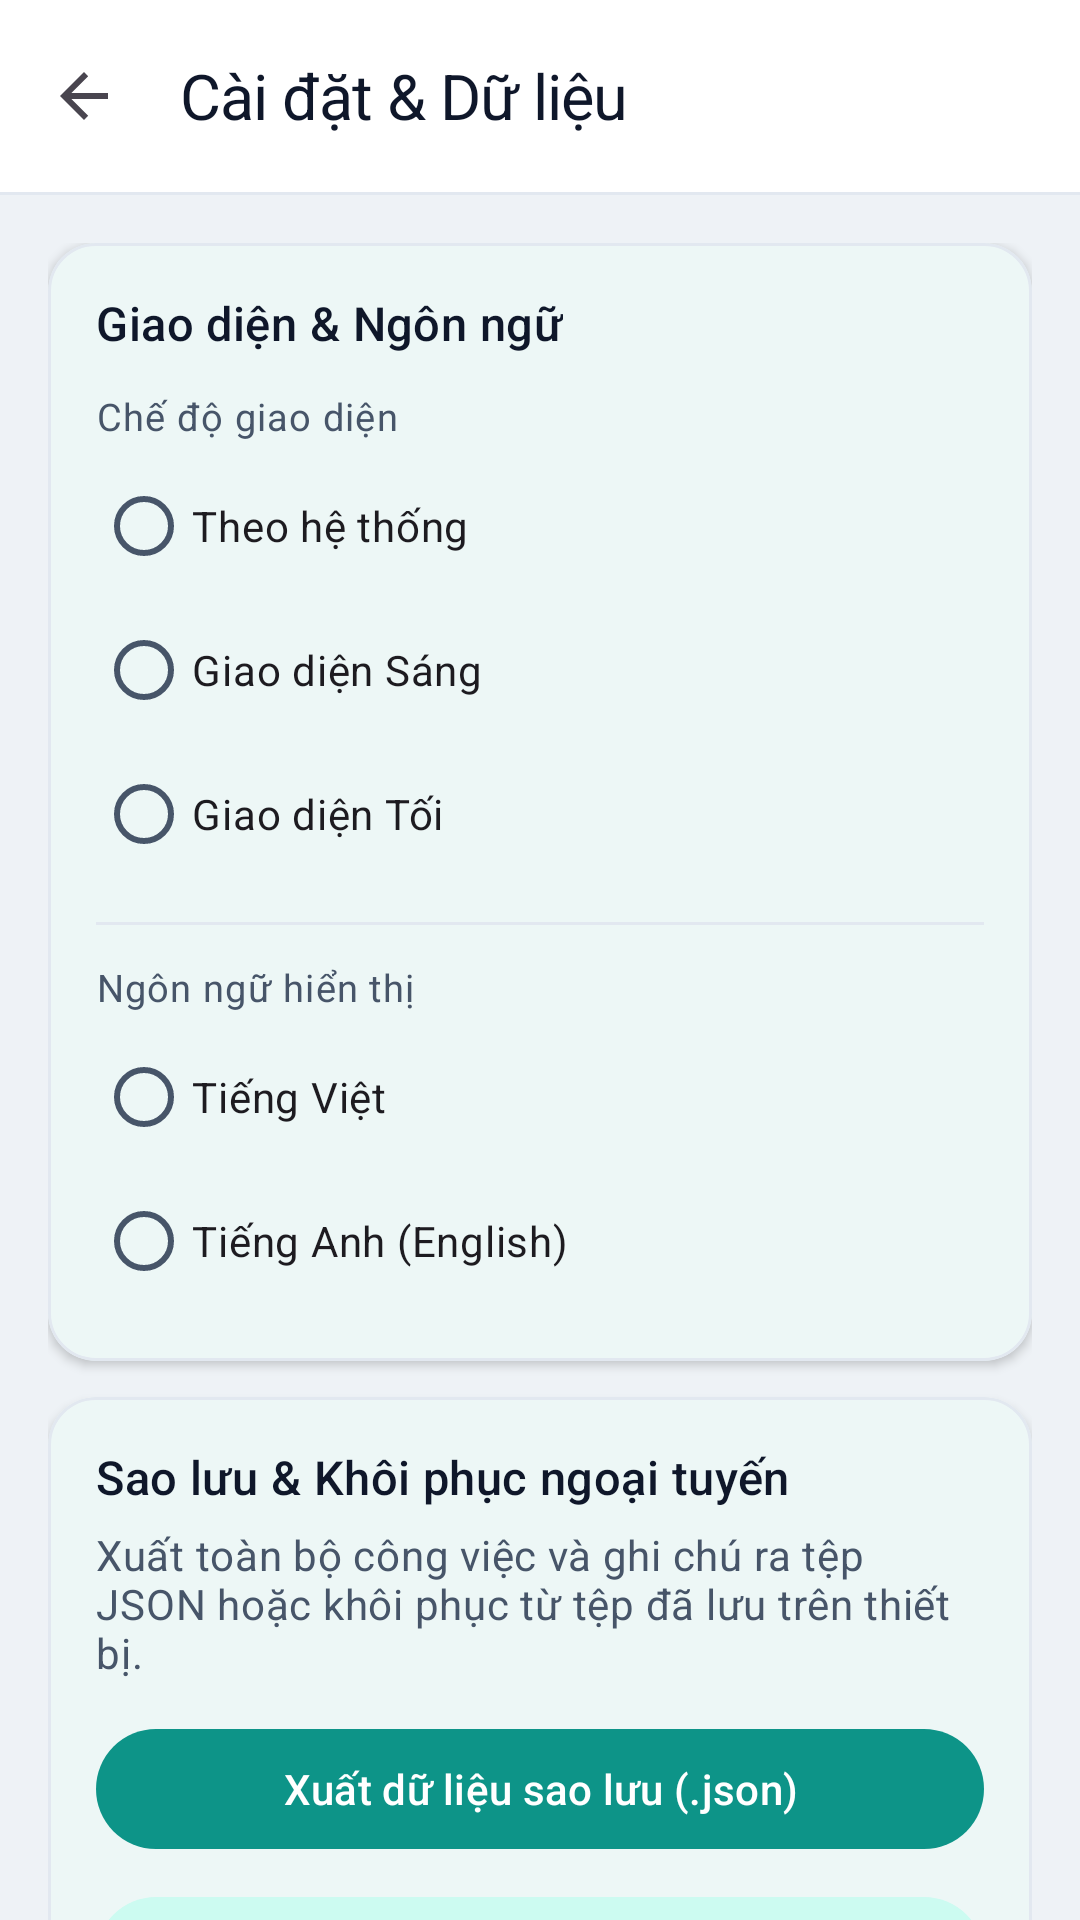

Reconstruct the res/layout file that produces this screen, plus the resources it refers to.
<!-- AndroidManifest.xml: application theme Theme.TodoNotes -->
<!-- res/layout/activity_settings.xml -->
<?xml version="1.0" encoding="utf-8"?>
<androidx.coordinatorlayout.widget.CoordinatorLayout xmlns:android="http://schemas.android.com/apk/res/android"
xmlns:app="http://schemas.android.com/apk/res-auto"
xmlns:tools="http://schemas.android.com/tools"
android:id="@+id/settings_root"
android:layout_width="match_parent"
android:layout_height="match_parent"
android:background="@color/color_background"
tools:context=".ui.settings.SettingsActivity">

    <com.google.android.material.appbar.AppBarLayout
        android:layout_width="match_parent"
        android:layout_height="wrap_content"
        android:background="@color/color_surface"
        app:elevation="2dp"
        app:liftOnScroll="true">

        <com.google.android.material.appbar.MaterialToolbar
            android:id="@+id/toolbar_settings"
            android:layout_width="match_parent"
            android:layout_height="?attr/actionBarSize"
            android:background="@color/color_surface"
            app:navigationIcon="?attr/homeAsUpIndicator"
            app:title="@string/title_settings"
            app:titleTextAppearance="@style/TextAppearance.TodoNotes.ToolbarTitle"
            app:titleTextColor="@color/color_text_primary" />

        <View
            android:layout_width="match_parent"
            android:layout_height="@dimen/stroke_hairline"
            android:background="@color/color_divider" />
    </com.google.android.material.appbar.AppBarLayout>

    <androidx.core.widget.NestedScrollView
        android:layout_width="match_parent"
        android:layout_height="match_parent"
        android:clipToPadding="false"
        android:padding="@dimen/screen_margin"
        app:layout_behavior="@string/appbar_scrolling_view_behavior">

        <LinearLayout
            android:layout_width="match_parent"
            android:layout_height="wrap_content"
            android:orientation="vertical">

            
            <com.google.android.material.card.MaterialCardView
                android:layout_width="match_parent"
                android:layout_height="wrap_content"
                app:cardBackgroundColor="@color/color_surface"
                app:cardCornerRadius="16dp"
                app:cardElevation="2dp"
                app:strokeColor="@color/color_divider"
                app:strokeWidth="@dimen/stroke_hairline">

                <LinearLayout
                    android:layout_width="match_parent"
                    android:layout_height="wrap_content"
                    android:orientation="vertical"
                    android:padding="@dimen/space_4">

                    <TextView
                        android:layout_width="wrap_content"
                        android:layout_height="wrap_content"
                        android:text="@string/settings_section_appearance"
                        android:textAppearance="@style/TextAppearance.TodoNotes.ItemTitle" />

                    <TextView
                        android:layout_width="wrap_content"
                        android:layout_height="wrap_content"
                        android:layout_marginTop="12dp"
                        android:text="@string/settings_theme_label"
                        android:textAppearance="@style/TextAppearance.TodoNotes.Caption" />

                    <RadioGroup
                        android:id="@+id/rg_theme_mode"
                        android:layout_width="match_parent"
                        android:layout_height="wrap_content"
                        android:layout_marginTop="4dp">

                        <com.google.android.material.radiobutton.MaterialRadioButton
                            android:id="@+id/rb_theme_system"
                            android:layout_width="match_parent"
                            android:layout_height="wrap_content"
                            android:minHeight="48dp"
                            android:text="@string/theme_system" />

                        <com.google.android.material.radiobutton.MaterialRadioButton
                            android:id="@+id/rb_theme_light"
                            android:layout_width="match_parent"
                            android:layout_height="wrap_content"
                            android:minHeight="48dp"
                            android:text="@string/theme_light" />

                        <com.google.android.material.radiobutton.MaterialRadioButton
                            android:id="@+id/rb_theme_dark"
                            android:layout_width="match_parent"
                            android:layout_height="wrap_content"
                            android:minHeight="48dp"
                            android:text="@string/theme_dark" />
                    </RadioGroup>

                    <View
                        android:layout_width="match_parent"
                        android:layout_height="@dimen/stroke_hairline"
                        android:layout_marginVertical="12dp"
                        android:background="@color/color_divider" />

                    <TextView
                        android:layout_width="wrap_content"
                        android:layout_height="wrap_content"
                        android:text="@string/settings_language_label"
                        android:textAppearance="@style/TextAppearance.TodoNotes.Caption" />

                    <RadioGroup
                        android:id="@+id/rg_language"
                        android:layout_width="match_parent"
                        android:layout_height="wrap_content"
                        android:layout_marginTop="4dp">

                        <com.google.android.material.radiobutton.MaterialRadioButton
                            android:id="@+id/rb_lang_vi"
                            android:layout_width="match_parent"
                            android:layout_height="wrap_content"
                            android:minHeight="48dp"
                            android:text="@string/lang_vietnamese" />

                        <com.google.android.material.radiobutton.MaterialRadioButton
                            android:id="@+id/rb_lang_en"
                            android:layout_width="match_parent"
                            android:layout_height="wrap_content"
                            android:minHeight="48dp"
                            android:text="@string/lang_english" />
                    </RadioGroup>
                </LinearLayout>
            </com.google.android.material.card.MaterialCardView>

            
            <com.google.android.material.card.MaterialCardView
                android:layout_width="match_parent"
                android:layout_height="wrap_content"
                android:layout_marginTop="@dimen/space_3"
                app:cardBackgroundColor="@color/color_surface"
                app:cardCornerRadius="16dp"
                app:cardElevation="2dp"
                app:strokeColor="@color/color_divider"
                app:strokeWidth="@dimen/stroke_hairline">

                <LinearLayout
                    android:layout_width="match_parent"
                    android:layout_height="wrap_content"
                    android:orientation="vertical"
                    android:padding="@dimen/space_4">

                    <TextView
                        android:layout_width="wrap_content"
                        android:layout_height="wrap_content"
                        android:text="@string/settings_section_backup"
                        android:textAppearance="@style/TextAppearance.TodoNotes.ItemTitle" />

                    <TextView
                        android:layout_width="match_parent"
                        android:layout_height="wrap_content"
                        android:layout_marginTop="6dp"
                        android:text="@string/settings_backup_desc"
                        android:textAppearance="@style/TextAppearance.TodoNotes.Body" />

                    <com.google.android.material.button.MaterialButton
                        android:id="@+id/btn_export_json"
                        style="@style/Widget.Material3.Button"
                        android:layout_width="match_parent"
                        android:layout_height="wrap_content"
                        android:layout_marginTop="12dp"
                        android:minHeight="48dp"
                        android:text="@string/action_export_json" />

                    <com.google.android.material.button.MaterialButton
                        android:id="@+id/btn_import_json"
                        style="@style/Widget.Material3.Button.TonalButton"
                        android:layout_width="match_parent"
                        android:layout_height="wrap_content"
                        android:layout_marginTop="8dp"
                        android:minHeight="48dp"
                        android:text="@string/action_import_json" />
                </LinearLayout>
            </com.google.android.material.card.MaterialCardView>

            
            <com.google.android.material.card.MaterialCardView
                android:layout_width="match_parent"
                android:layout_height="wrap_content"
                android:layout_marginTop="@dimen/space_3"
                android:layout_marginBottom="@dimen/space_4"
                app:cardBackgroundColor="@color/color_surface"
                app:cardCornerRadius="16dp"
                app:cardElevation="2dp"
                app:strokeColor="@color/color_divider"
                app:strokeWidth="@dimen/stroke_hairline">

                <LinearLayout
                    android:layout_width="match_parent"
                    android:layout_height="wrap_content"
                    android:orientation="vertical"
                    android:padding="@dimen/space_4">

                    <TextView
                        android:layout_width="wrap_content"
                        android:layout_height="wrap_content"
                        android:text="@string/label_reminder"
                        android:textAppearance="@style/TextAppearance.TodoNotes.ItemTitle" />

                    <com.google.android.material.button.MaterialButton
                        android:id="@+id/btn_open_notification_settings"
                        style="@style/Widget.Material3.Button.OutlinedButton"
                        android:layout_width="match_parent"
                        android:layout_height="wrap_content"
                        android:layout_marginTop="10dp"
                        android:minHeight="48dp"
                        android:text="@string/dialog_permission_notification_title" />

                    <com.google.android.material.button.MaterialButton
                        android:id="@+id/btn_open_exact_alarm_settings"
                        style="@style/Widget.Material3.Button.OutlinedButton"
                        android:layout_width="match_parent"
                        android:layout_height="wrap_content"
                        android:layout_marginTop="8dp"
                        android:minHeight="48dp"
                        android:text="@string/dialog_permission_exact_alarm_title" />
                </LinearLayout>
            </com.google.android.material.card.MaterialCardView>

        </LinearLayout>
    </androidx.core.widget.NestedScrollView>

</androidx.coordinatorlayout.widget.CoordinatorLayout>
<!-- resources referenced by this layout -->
<resources>
  <color name="color_background">#EEF2F6</color>
  <color name="color_divider">#E2E8F0</color>
  <color name="color_surface">#FFFFFF</color>
  <color name="color_text_primary">#0F172A</color>
  <dimen name="screen_margin">16dp</dimen>
  <dimen name="space_3">12dp</dimen>
  <dimen name="space_4">16dp</dimen>
  <dimen name="stroke_hairline">1dp</dimen>
  <string name="action_export_json">Xuất dữ liệu sao lưu (.json)</string>
  <string name="action_import_json">Khôi phục dữ liệu từ tệp (.json)</string>
  <string name="dialog_permission_exact_alarm_title">Cấp quyền báo thức chính xác</string>
  <string name="dialog_permission_notification_title">Cần quyền hiển thị thông báo</string>
  <string name="label_reminder">Nhắc nhở thông báo</string>
  <string name="lang_english">Tiếng Anh (English)</string>
  <string name="lang_vietnamese">Tiếng Việt</string>
  <string name="settings_backup_desc">Xuất toàn bộ công việc và ghi chú ra tệp JSON hoặc khôi phục từ tệp đã lưu trên thiết bị.</string>
  <string name="settings_language_label">Ngôn ngữ hiển thị</string>
  <string name="settings_section_appearance">Giao diện &amp; Ngôn ngữ</string>
  <string name="settings_section_backup">Sao lưu &amp; Khôi phục ngoại tuyến</string>
  <string name="settings_theme_label">Chế độ giao diện</string>
  <string name="theme_dark">Giao diện Tối</string>
  <string name="theme_light">Giao diện Sáng</string>
  <string name="theme_system">Theo hệ thống</string>
  <string name="title_settings">Cài đặt &amp; Dữ liệu</string>
  <style name="TextAppearance.TodoNotes.Body" parent="TextAppearance.Material3.BodyMedium">
          <item name="android:fontFamily">sans-serif</item>
          <item name="android:textSize">14sp</item>
          <item name="android:lineSpacingExtra">2dp</item>
          <item name="android:textColor">@color/color_text_secondary</item>
      </style>
  <style name="TextAppearance.TodoNotes.Caption" parent="TextAppearance.Material3.BodySmall">
          <item name="android:fontFamily">sans-serif</item>
          <item name="android:textSize">12.5sp</item>
          <item name="android:fontFeatureSettings">tnum</item>
          <item name="android:textColor">@color/color_text_secondary</item>
      </style>
  <style name="TextAppearance.TodoNotes.ItemTitle" parent="TextAppearance.Material3.TitleMedium">
          <item name="android:fontFamily">sans-serif-medium</item>
          <item name="android:textSize">15.5sp</item>
          <item name="android:lineSpacingExtra">2dp</item>
          <item name="android:textColor">@color/color_text_primary</item>
      </style>
  <style name="TextAppearance.TodoNotes.ToolbarTitle" parent="TextAppearance.Material3.TitleLarge">
          <item name="android:fontFamily">sans-serif-medium</item>
          <item name="android:textSize">21sp</item>
          <item name="android:letterSpacing">-0.015</item>
          <item name="android:textColor">@color/color_text_primary</item>
      </style>
  <style name="Theme.TodoNotes" parent="Base.Theme.TodoNotes" />
  <color name="color_text_secondary">#475569</color>
  <color name="color_primary">#0D9488</color>
  <color name="color_on_primary">#FFFFFF</color>
  <color name="color_primary_container">#CCFBF1</color>
  <color name="color_on_primary_container">#115E59</color>
  <color name="color_secondary">#0284C7</color>
  <color name="color_on_secondary">#FFFFFF</color>
  <color name="color_surface_elevated">#FFFFFF</color>
  <color name="status_overdue_text">#DC2626</color>
</resources>
